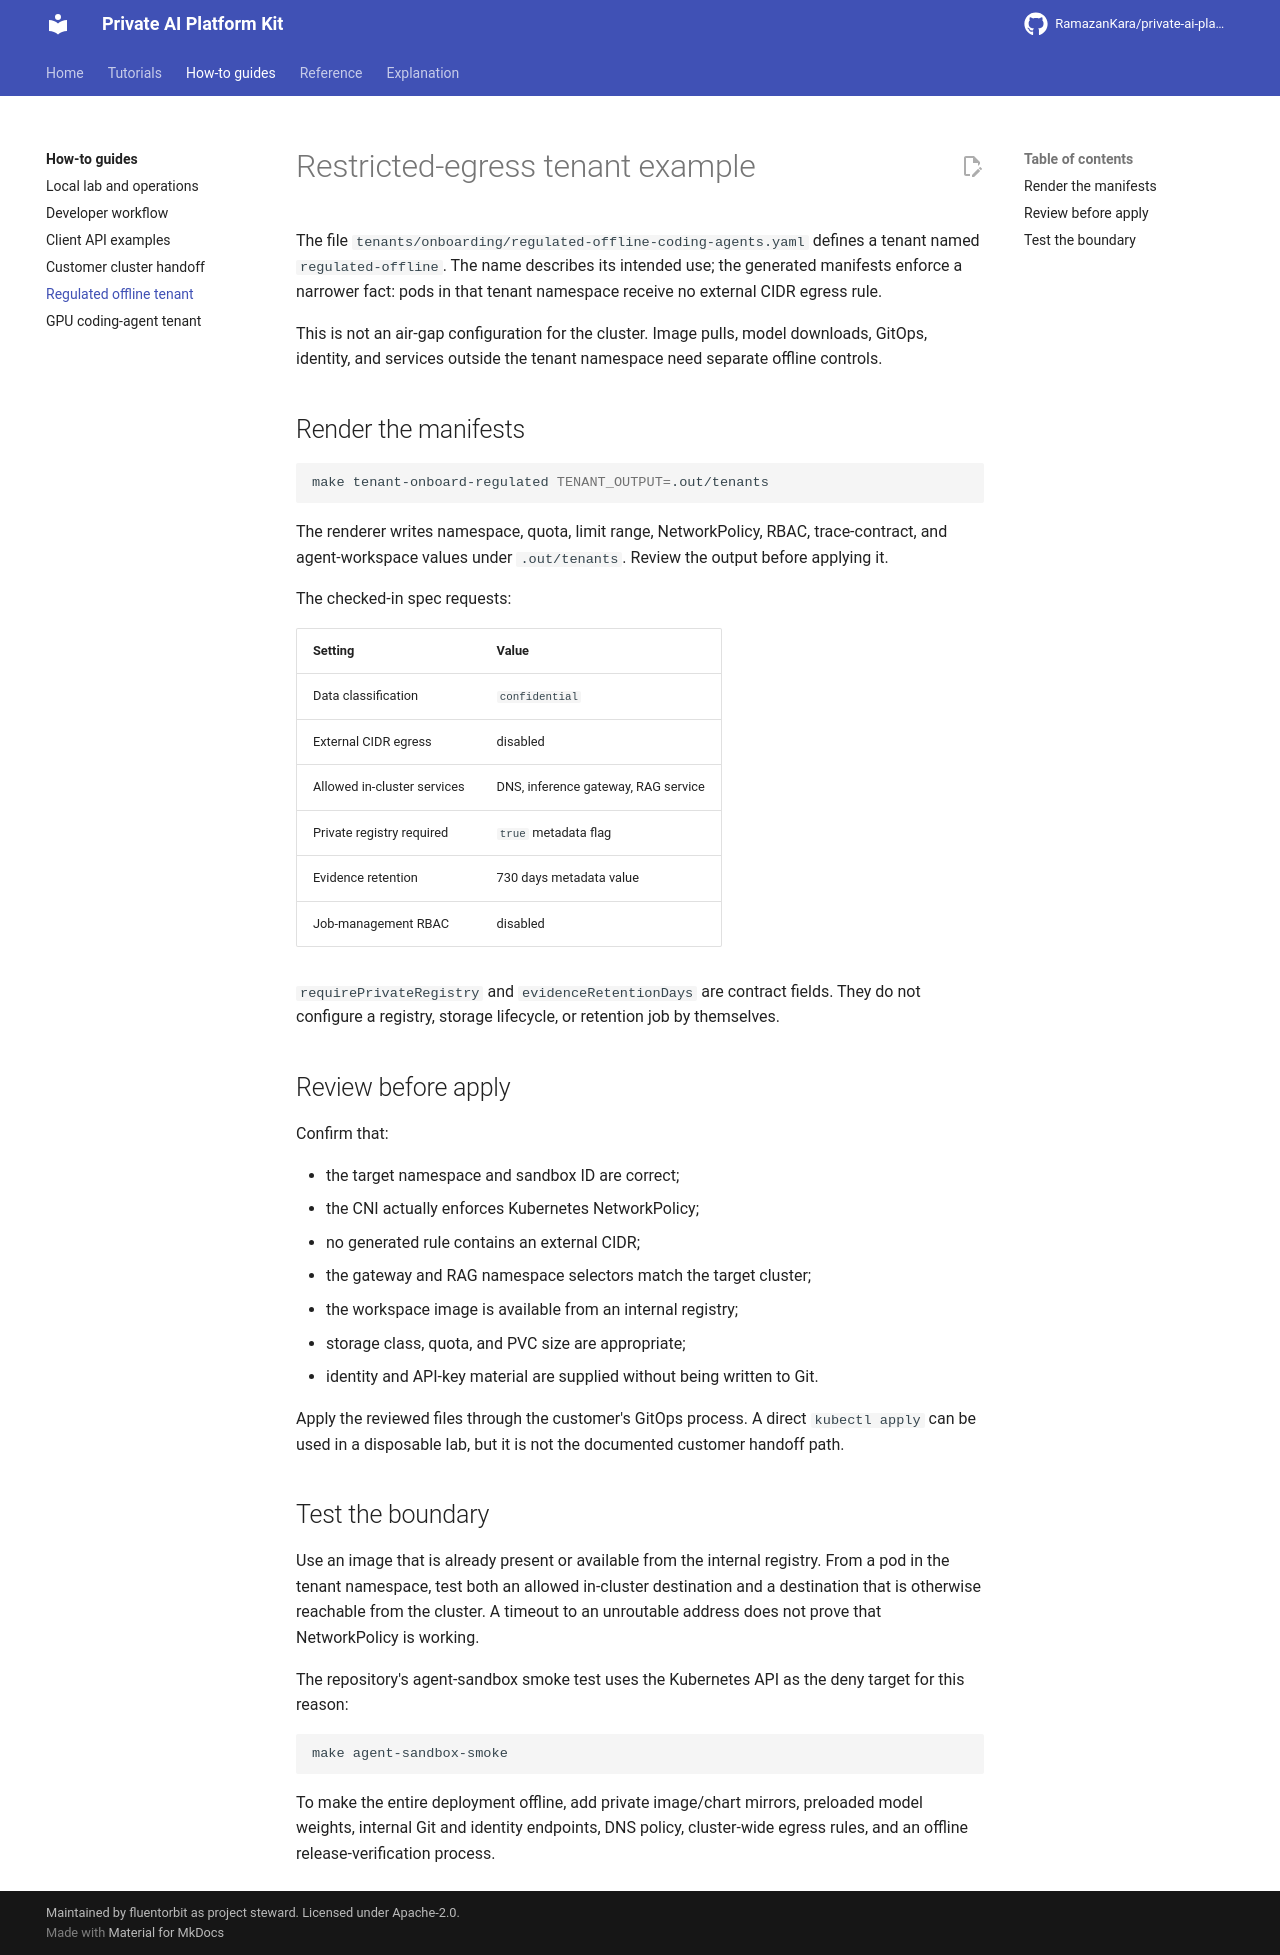

repository: RamazanKara/private-ai-platform-kit · page: 0.29.0/regulated-offline-tenant-example/index.html · generator: mkdocs

# Restricted-egress tenant example

The file `tenants/onboarding/regulated-offline-coding-agents.yaml` defines a tenant named `regulated-offline`. The name describes its intended use; the generated manifests enforce a narrower fact: pods in that tenant namespace receive no external CIDR egress rule.

The profile covers the tenant namespace. For a fully offline cluster, add offline controls for image pulls, model downloads, GitOps, identity, and services outside the tenant namespace.

## Render the manifests

```bash
make tenant-onboard-regulated TENANT_OUTPUT=.out/tenants
```

The renderer writes namespace, quota, limit range, NetworkPolicy, RBAC, trace-contract, and agent-workspace values under `.out/tenants`. Review the output before applying it.

The checked-in spec requests:

| Setting | Value |
| --- | --- |
| Data classification | `confidential` |
| External CIDR egress | disabled |
| Allowed in-cluster services | DNS, inference gateway, RAG service |
| Private registry required | `true` metadata flag |
| Evidence retention | 730 days metadata value |
| Job-management RBAC | disabled |

`requirePrivateRegistry` and `evidenceRetentionDays` are contract fields. They do not configure a registry, storage lifecycle, or retention job by themselves.

## Review before apply

Confirm that:

- the target namespace and sandbox ID are correct;
- the CNI actually enforces Kubernetes NetworkPolicy;
- no generated rule contains an external CIDR;
- the gateway and RAG namespace selectors match the target cluster;
- the workspace image is available from an internal registry;
- storage class, quota, and PVC size are appropriate;
- identity and API-key material are supplied without being written to Git.

Apply the reviewed files through the customer's GitOps process. A direct `kubectl apply` works for a disposable lab; GitOps is the documented customer handoff path.

## Test the boundary

Use an image that is already present or available from the internal registry. From a pod in the tenant namespace, test both an allowed in-cluster destination and a destination that is otherwise reachable from the cluster. Use a reachable deny target, because a timeout to an unroutable address says nothing about NetworkPolicy.

The repository's agent-sandbox smoke test uses the Kubernetes API as the deny target for this reason:

```bash
make agent-sandbox-smoke
```

To make the entire deployment offline, add private image/chart mirrors, preloaded model weights, internal Git and identity endpoints, DNS policy, cluster-wide egress rules, and an offline release-verification process.
